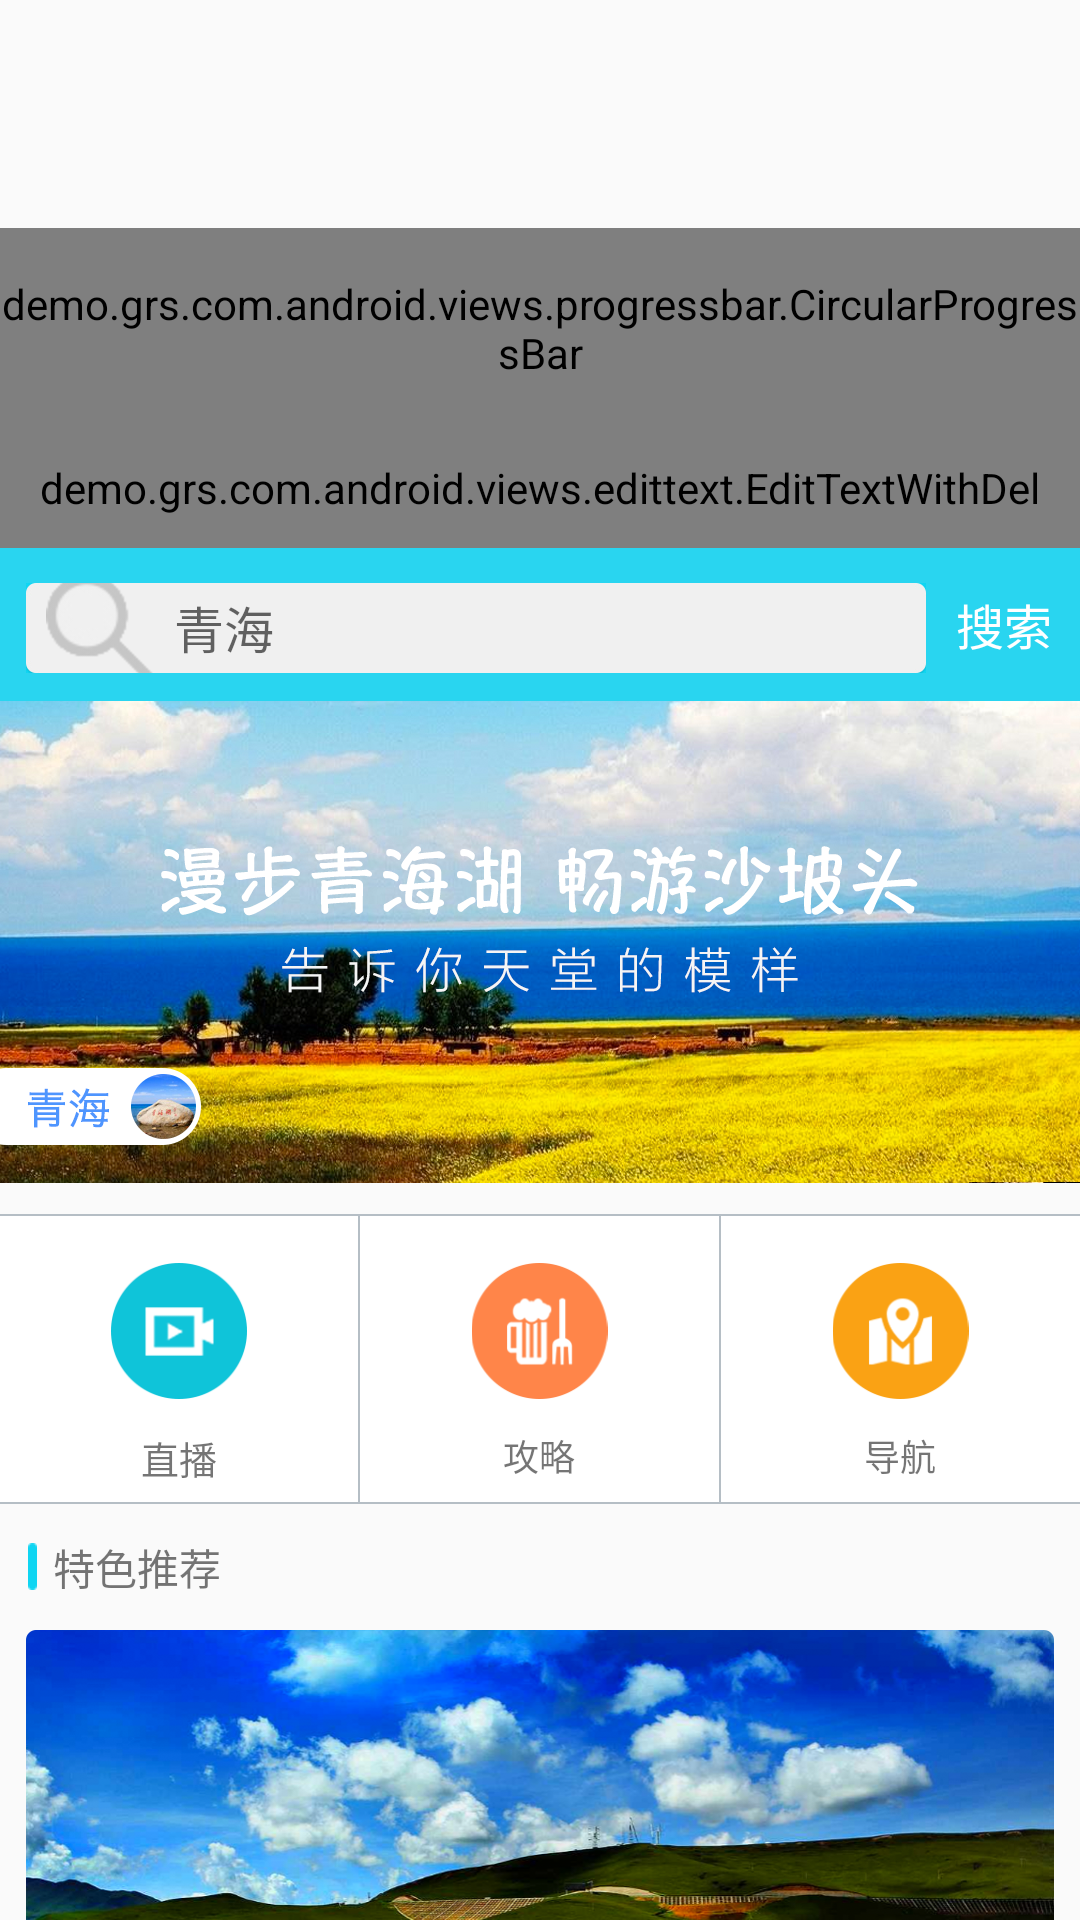

Write the Android layout XML for this screen, with the resource values it uses.
<!-- AndroidManifest.xml: application theme AppTheme -->
<!-- res/layout/activity_test.xml -->
<?xml version="1.0" encoding="utf-8"?>
<LinearLayout xmlns:android="http://schemas.android.com/apk/res/android"
    android:layout_width="match_parent"
    android:layout_height="wrap_content"
    android:orientation="vertical">

   <android.support.v4.widget.ContentLoadingProgressBar
       android:layout_width="wrap_content"
       android:id="@+id/pd"
       style="?android:attr/progressBarStyleLarge"
       android:visibility="visible"
       android:layout_height="wrap_content" />
    <demo.grs.com.android.views.progressbar.CircularProgressBar
        android:layout_width="match_parent"
        android:visibility="visible"
        android:indeterminate="true"
        android:layout_gravity="center"
        android:indeterminateOnly="true"
        android:layout_height="200px" />
    <demo.grs.com.android.views.edittext.EditTextWithDel
        android:layout_width="match_parent"
        android:layout_height="120px"
        android:background="@drawable/input_bg"
        android:drawableLeft="@drawable/login_input_usericon_slt"
        android:drawablePadding="40px"
        android:drawableRight="@drawable/public_search_clear_slt"
        android:hint="@string/hint_username"
        android:paddingBottom="20px"
        android:paddingLeft="20px"
        android:paddingRight="20px"
        android:paddingTop="20px"
        android:singleLine="true"
        android:textColor="@drawable/input_color_selector"
        android:textColorHint="@drawable/input_color_selector"
        android:textSize="@dimen/font_size_16sp" />
    <LinearLayout
        android:layout_width="match_parent"
        android:layout_height="153px"
        android:background="#29D5F0"
        android:orientation="horizontal">

        <EditText
            android:layout_width="900px"
            android:layout_height="90px"
            android:layout_marginLeft="26px"
            android:layout_marginTop="35px"
            android:background="@drawable/ssk"
            android:drawableLeft="@drawable/search"
            android:drawablePadding="20px"
            android:gravity="center_vertical"
            android:hint="青海"
            android:paddingLeft="20px"
            android:textColor="#B2B2B2"
            android:textSize="50px" />

        <TextView
            android:layout_width="wrap_content"
            android:layout_height="wrap_content"
            android:layout_gravity="center_vertical"
            android:layout_marginLeft="30px"
            android:layout_marginRight="26px"
            android:text="搜索"
            android:textColor="@android:color/white"
            android:textSize="48px" />
    </LinearLayout>

    <ImageView
        android:layout_width="match_parent"
        android:layout_height="482px"
        android:scaleType="fitXY"
        android:src="@drawable/banner" />

    <LinearLayout
        android:layout_width="match_parent"
        android:layout_height="290px"
        android:layout_gravity="center_vertical"
        android:layout_marginTop="31px"
        android:background="#b5bec5"
        android:gravity="center_vertical"
        android:orientation="horizontal">
        <LinearLayout
            android:layout_width="0dp"
            android:layout_weight="1"
            android:orientation="vertical"
            android:background="@android:color/white"
            android:layout_height="286px">
            <ImageView
                android:layout_width="match_parent"
                android:src="@drawable/iconzhibo"
                android:layout_marginTop="47px"
                android:layout_height="136px" />
            <TextView
                android:layout_width="wrap_content"
                android:layout_height="wrap_content"
                android:layout_gravity="center"
                android:background="@android:color/white"
                android:gravity="center"
                android:layout_marginTop="30px"
                android:textSize="38px"
                android:text="直播" />
        </LinearLayout>

        <LinearLayout
            android:layout_width="0dp"
            android:layout_weight="1"
            android:layout_marginLeft="2px"
            android:orientation="vertical"
            android:background="@android:color/white"
            android:layout_height="286px">
            <ImageView
                android:layout_width="match_parent"
                android:src="@drawable/icongongl"
                android:layout_marginTop="47px"
                android:layout_height="136px" />
            <TextView
                android:layout_width="wrap_content"
                android:layout_height="wrap_content"
                android:layout_gravity="center"
                android:background="@android:color/white"
                android:gravity="center"
                android:layout_marginTop="30px"
                android:textSize="36px"
                android:text="攻略" />
        </LinearLayout>

        <LinearLayout
            android:layout_width="0dp"
            android:layout_weight="1"
            android:layout_marginLeft="2px"
            android:orientation="vertical"
            android:background="@android:color/white"
            android:layout_height="286px">
            <ImageView
                android:layout_width="match_parent"
                android:src="@drawable/dh"
                android:layout_marginTop="47px"
                android:layout_height="136px" />
            <TextView
                android:layout_width="wrap_content"
                android:layout_height="wrap_content"
                android:layout_gravity="center"
                android:background="@android:color/white"
                android:gravity="center"
                android:textSize="36px"
                android:layout_marginTop="30px"
                android:text="导航" />
        </LinearLayout>

    </LinearLayout>
    <TextView
        android:layout_width="match_parent"
        android:layout_marginTop="32px"
        android:text="特色推荐"
        android:drawableLeft="@drawable/btz"
        android:drawablePadding="16px"
        android:layout_marginLeft="28px"
        android:layout_height="wrap_content" />
    <RelativeLayout
        android:layout_width="match_parent"
        android:layout_marginLeft="26px"
        android:layout_marginRight="26px"
        android:layout_marginTop="32px"
        android:layout_height="457px">

        <ImageView
            android:layout_width="match_parent"
            android:src="@drawable/jq"
            android:scaleType="fitXY"
            android:layout_height="match_parent" />
        <TextView
            android:layout_width="wrap_content"
            android:layout_height="wrap_content"
            android:text="青海"
            android:drawablePadding="21px"
            android:id="@+id/textView"
            android:textSize="44px"
            android:textColor="@android:color/white"
            android:drawableLeft="@drawable/btz"
            android:layout_alignParentBottom="true"
            android:layout_alignParentLeft="true"
            android:layout_alignParentStart="true"
            android:layout_marginLeft="30px"
            android:layout_marginBottom="106px" />

        <TextView
            android:layout_width="wrap_content"
            android:layout_height="wrap_content"
            android:text="一直向往的神圣地方，风景优美"
            android:id="@+id/textView2"
            android:textSize="44px"
            android:textColor="@android:color/white"
            android:layout_alignTop="@+id/textView"
            android:layout_alignLeft="@+id/textView"
            android:layout_marginTop="25dp" />
    </RelativeLayout>
   <RelativeLayout
        android:layout_width="match_parent"
        android:layout_marginLeft="26px"
        android:layout_marginRight="26px"
        android:layout_marginTop="32px"
        android:layout_height="457px">

        <ImageView
            android:layout_width="match_parent"
            android:src="@drawable/jq"
            android:scaleType="fitXY"
            android:layout_height="match_parent" />
        <TextView
            android:layout_width="wrap_content"
            android:layout_height="wrap_content"
            android:text="青海"
            android:drawablePadding="21px"
            android:id="@+id/textVie1w"
            android:textSize="44px"
            android:textColor="@android:color/white"
            android:drawableLeft="@drawable/btz"
            android:layout_alignParentBottom="true"
            android:layout_alignParentLeft="true"
            android:layout_alignParentStart="true"
            android:layout_marginLeft="30px"
            android:layout_marginBottom="106px" />

        <TextView
            android:layout_width="wrap_content"
            android:layout_height="wrap_content"
            android:text="一直向往的神圣地方，风景优美"
            android:id="@+id/textVie1w2"
            android:textSize="44px"
            android:textColor="@android:color/white"
            android:layout_alignTop="@+id/textVie1w"
            android:layout_alignLeft="@+id/textVie1w"
            android:layout_marginTop="25dp" />
    </RelativeLayout>

</LinearLayout>
<!-- resources referenced by this layout -->
<resources>
  <dimen name="font_size_16sp">16sp</dimen>
  <!-- drawable banner: png bitmap (drawable-xhdpi, 696091 bytes) -->
  <!-- drawable btz: png bitmap (drawable-xhdpi, 1075 bytes) -->
  <!-- drawable dh: png bitmap (drawable-xhdpi, 5678 bytes) -->
  <!-- drawable icongongl: png bitmap (drawable-xhdpi, 4244 bytes) -->
  <!-- drawable iconzhibo: png bitmap (drawable-xhdpi, 3353 bytes) -->
  <!-- drawable input_bg (drawable) -->
  <selector xmlns:android="http://schemas.android.com/apk/res/android">
      <item android:drawable="@drawable/input_bg_pressed"  android:state_focused="true" />
      <item android:drawable="@drawable/input_bg_normal"   android:state_focused="false"/>
  </selector>
  <!-- drawable input_color_selector (drawable) -->
  <selector xmlns:android="http://schemas.android.com/apk/res/android">
      <item android:color="@color/btn_green_pre"             android:state_focused="true" />
      <item android:color="@color/public_c_text_input_bre"   android:state_focused="false"/>
  </selector>
  <!-- drawable jq: png bitmap (drawable-xhdpi, 727425 bytes) -->
  <!-- drawable login_input_usericon_slt (drawable) -->
  <?xml version="1.0" encoding="utf-8"?>
  <selector xmlns:android="http://schemas.android.com/apk/res/android" >
      
      <item android:state_focused="true"  android:drawable="@drawable/login_icon_name_pre" />
      <item android:state_focused="false" android:drawable="@drawable/login_icon_name_nm" />
  
  </selector>
  <!-- drawable public_search_clear_slt (drawable) -->
  <?xml version="1.0" encoding="utf-8"?>
  <selector xmlns:android="http://schemas.android.com/apk/res/android" >
      
      <item android:state_pressed="true" android:drawable="@drawable/public_search_clear_pre" />
      <item android:state_pressed="false" android:drawable="@drawable/public_search_clear_nm" />
  
  </selector>
  <!-- drawable search: png bitmap (drawable-hdpi, 1144 bytes) -->
  <!-- drawable ssk: png bitmap (drawable-hdpi, 1577 bytes) -->
  <string name="hint_username">用户名</string>
  <style name="AppTheme" parent="Theme.AppCompat.Light.NoActionBar">
          
          <item name="colorPrimary">@color/colorPrimary</item>
          <item name="colorPrimaryDark">@color/colorPrimaryDark</item>
          <item name="colorAccent">@color/colorAccent</item>
      </style>
  <!-- drawable input_bg_pressed (drawable) -->
  <?xml version="1.0" encoding="utf-8"?>
     
  <layer-list xmlns:android="http://schemas.android.com/apk/res/android" >
   
      
      <item>
          <shape>
              <solid android:color="@color/btn_green_pre" />
          </shape>
      </item>
      
      <item  android:bottom="1dp">
          <shape>
              <solid android:color="#ffffff" />
              <corners android:bottomLeftRadius="5dip" 
                  android:bottomRightRadius="5dip" />
          </shape>
      </item>
  </layer-list>
  <!-- drawable input_bg_normal (drawable) -->
  <?xml version="1.0" encoding="utf-8"?>
  <layer-list xmlns:android="http://schemas.android.com/apk/res/android" >
   
      
      <item>
          <shape>
              <solid android:color="@color/public_c_text_input_bre" />
          </shape>
      </item>
      
      <item  android:bottom="1dp">
          <shape>
              <solid android:color="#ffffff" />
              <corners android:bottomLeftRadius="5dip" 
                  android:bottomRightRadius="5dip" />
          </shape>
      </item>
  </layer-list>
  <color name="btn_green_pre">#6DD100</color>
  <color name="public_c_text_input_bre">#909090</color>
  <!-- drawable login_icon_name_pre: png bitmap (drawable-xhdpi, 1845 bytes) -->
  <!-- drawable login_icon_name_nm: png bitmap (drawable-xhdpi, 1868 bytes) -->
  <!-- drawable public_search_clear_pre: png bitmap (drawable-hdpi, 15957 bytes) -->
  <!-- drawable public_search_clear_nm: png bitmap (drawable-hdpi, 1561 bytes) -->
  <color name="colorPrimary">#3F51B5</color>
  <color name="colorPrimaryDark">#303F9F</color>
  <color name="colorAccent">#FF4081</color>
</resources>
